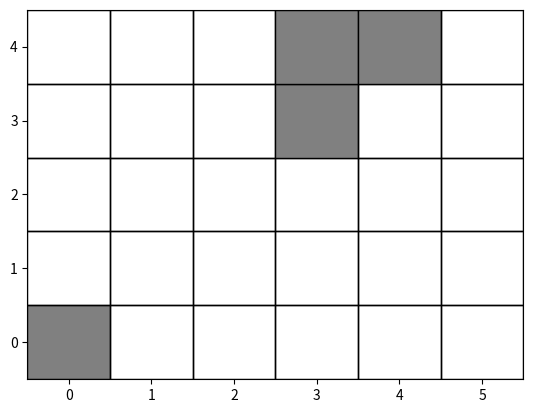

Write Python code to recreate this figure.
import numpy as np
import matplotlib.pyplot as plt
from matplotlib.patches import Rectangle
import math
NO_OBS_DIST = 1e6

def visualise(grid,path=[]):
    """
    This functions renders the grid plot, where obstacles are shown in gray
    path : list of tuples (x,y) expressing path taken by robot
    """
        
    fig, ax = plt.subplots()
    plt.xlim(-0.5,grid.length-0.5)
    plt.ylim(-0.5,grid.breadth-0.5)
    # plt.axis(False)
    
    for i in range (grid.length):
        for j in range(grid.breadth):
            
            point = (i,j)
            
            if point in grid.obstacles:
                ax.add_patch(Rectangle((i-0.5,j-0.5),
                        1, 1,
                        fc ='gray', 
                        ec ='black',
                        lw = None))
            else:
                ax.add_patch(Rectangle((i-0.5,j-0.5),
                        1, 1,
                        fc ='none', 
                        ec ='black',
                        lw = None))
    circles=[]
    if path:
        for pos in path:
            x,y=pos
            circles.append(plt.Circle((x,y), 0.25))
        for circle in circles:
            ax.add_artist(circle)
        for i in range(len(path)-1):
            prev_pos,pos=path[i],path[i+1]
            x_pts=[prev_pos[0],pos[0]]
            y_pts=[prev_pos[1],pos[1]]
            plt.plot(x_pts,y_pts,color='b')

    

    plt.show()
        
        
def show_belief(grid,belief):
    fig, ax = plt.subplots()
    plt.style.use('grayscale')
    plt.xlim(-0.5,grid.length-0.5)
    plt.ylim(-0.5,grid.breadth-0.5)
    # plt.axis(False)
    log_likelihood=np.zeros((grid.breadth,grid.length))
    for pos,prob in belief.items():
        x,y=pos
        log_likelihood[y,x]=(prob)*255

    ax.imshow(log_likelihood)  

    plt.show()

class Grid():
    """
    0-indexing i.e the first cell if the grid is (0,0) 
    obstacles is a list of tuples
    """
    
    def __init__(self,Length,Breadth,obstacles,add_walls=False):
        """
        Initialisation of grid and obstacles
        """
        self.length= Length
        self.breadth = Breadth
        self.obstacles = obstacles
        if add_walls:
            for x in range((self.length)):
                self.obstacles.append((x,0))
                self.obstacles.append((x,self.breadth-1))
            for y in range((self.breadth)):
                self.obstacles.append((0,y))
                self.obstacles.append((self.length-1,y))
                
        self.grid = np.zeros((self.length,self.breadth),dtype=int)
        
        for obstacle in self.obstacles:
            (x,y) = obstacle
            assert x< self.length and y<self.breadth, f" Obstacles ({x},{y}) out of grid range {self.length},{self.breadth}"
            self.grid[x][y] = 1
        
        self.grid = self.grid.T ## so as to emulate the real grid properly
            
    def obsDistance_N(self,position):
        """
        Return the distance of closest obstacle to the north of
        given position
        """
        x,y = position
        grid_column = self.grid[:,x]
        
        for i in range(y,len(grid_column)):
            if grid_column[i]!=0:
                return i-y
            
        return NO_OBS_DIST
    
    def obsDistance_S(self,position):
        """
        Return the distance of closest obstacle to the south of
        given position
        """
        x,y = position
        grid_column = self.grid[:,x]
        
        for i in range(y,-1,-1):
            if grid_column[i]!=0:
                return y-i
            
        return NO_OBS_DIST
    
    def obsDistance_E(self,position):
        """
        Return the distance of closest obstacle to the east of
        given position
        """
        x,y = position
        grid_row = self.grid[y]
        
        for i in range(x,len(grid_row)):
            if grid_row[i]!=0:
                return i-x
            
        return NO_OBS_DIST
    
    def obsDistance_W(self,position):
        """
        Return the distance of closest obstacle to the wet of
        given position
        """
        x,y = position
        grid_row = self.grid[y]
        
        for i in range(x,-1,-1):
            if grid_row[i]!=0:
                return x-i
            
        return NO_OBS_DIST
    
    def isfeasible(self,position):
        """
        Checks if the move to variable position is feasible
        """
        x,y=position
        if position not in self.obstacles and x>=0 and y>=0 and x<self.length and y<self.breadth:
            return True
        else:
            return False
    
        
if __name__ =="__main__":
    grid_obj = Grid(6,5,[(0,0),(4,4),(3,3),(3,4)])
    visualise(grid_obj)
    print(grid_obj.obsDistance_N((4,0)))
    print(grid_obj.obsDistance_S((1,3)))
    print(grid_obj.obsDistance_E((2,2)))
    print(grid_obj.obsDistance_W((3,0)))
                
                
        
            
        
    